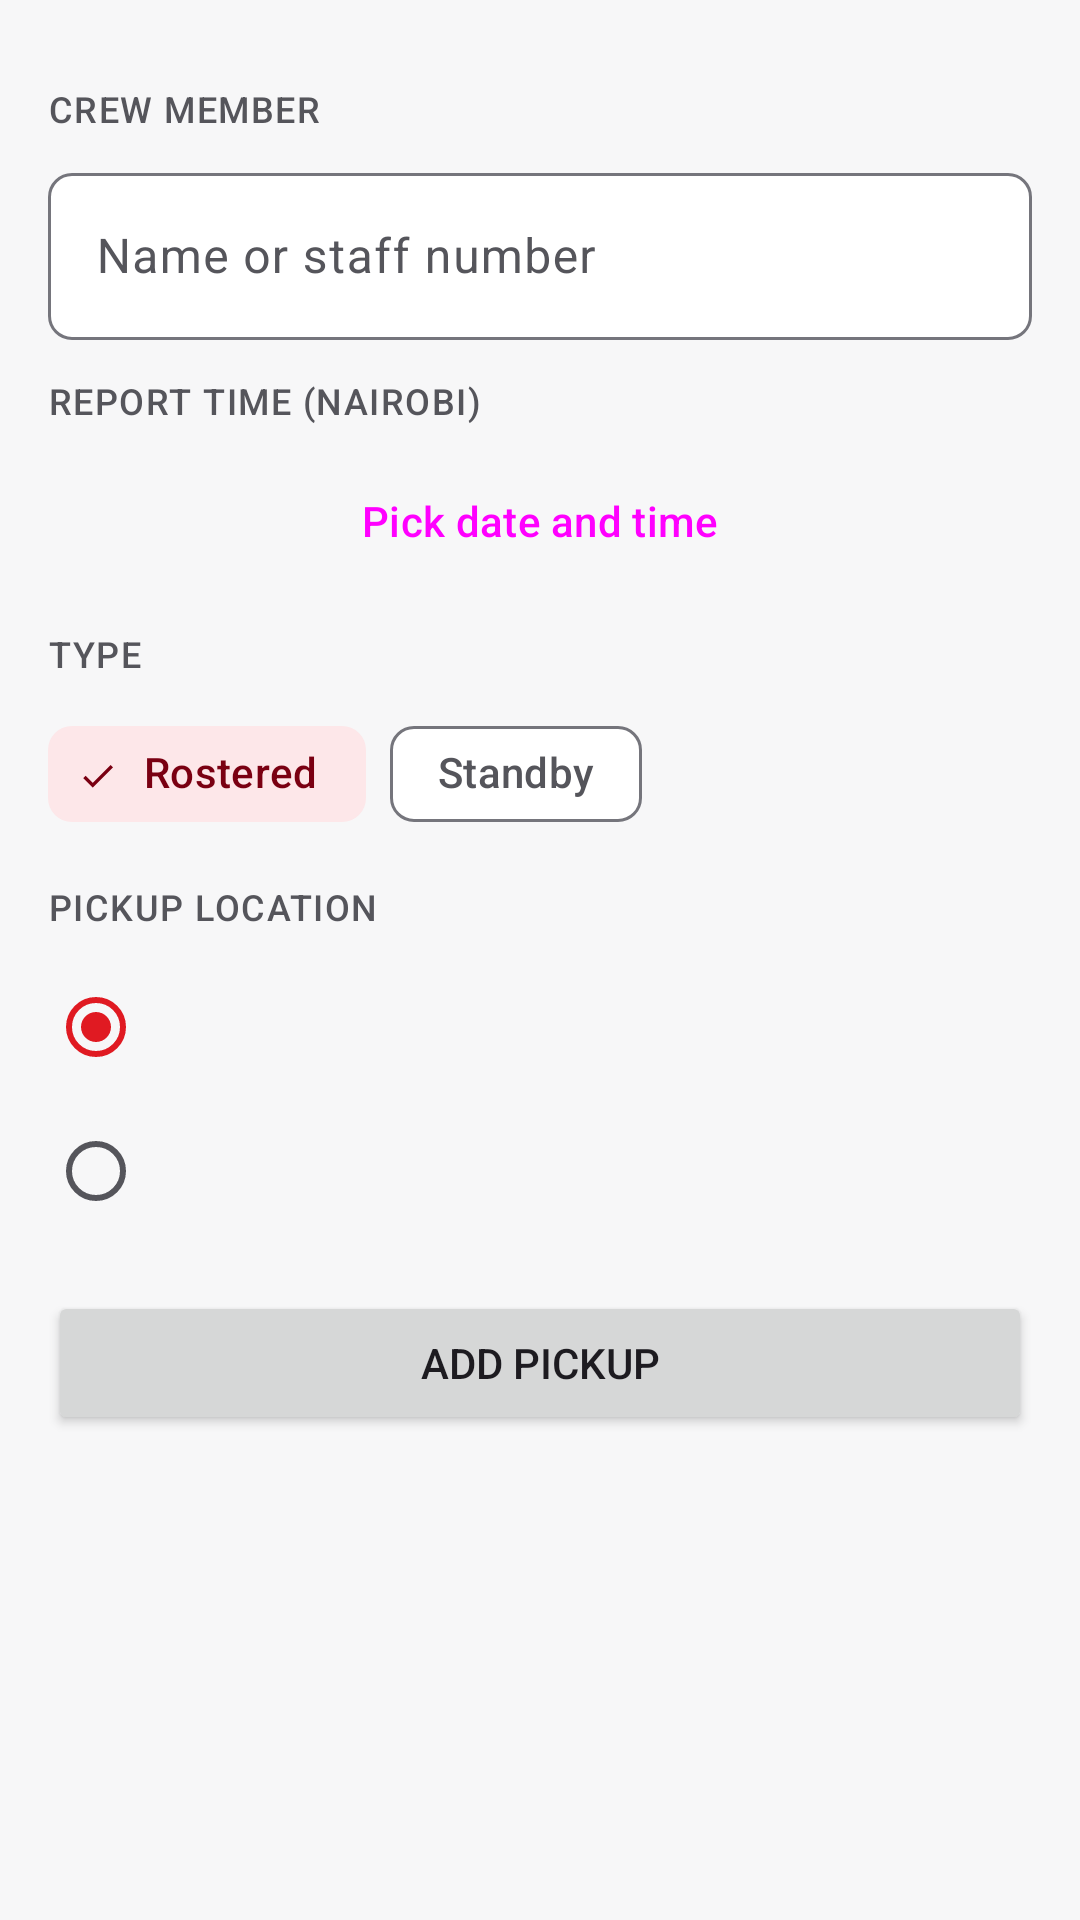

Produce the Android XML layout that renders to this screen, including the resource entries it uses.
<!-- AndroidManifest.xml: application theme Theme.ACDOS -->
<!-- res/layout/fragment_add_pickup.xml -->
<?xml version="1.0" encoding="utf-8"?>
<androidx.core.widget.NestedScrollView xmlns:android="http://schemas.android.com/apk/res/android"
    xmlns:app="http://schemas.android.com/apk/res-auto"
    android:layout_width="match_parent"
    android:layout_height="match_parent">

    <LinearLayout
        android:layout_width="match_parent"
        android:layout_height="wrap_content"
        android:orientation="vertical"
        android:padding="16dp">

        <TextView
            style="@style/Widget.ACDOS.Overline"
            android:text="@string/add_pickup_crew" />

        <com.google.android.material.textfield.TextInputLayout
            android:id="@+id/crew_search_layout"
            style="?attr/textInputOutlinedStyle"
            android:layout_width="match_parent"
            android:layout_height="wrap_content"
            android:hint="@string/add_pickup_search_hint">

            <com.google.android.material.textfield.TextInputEditText
                android:id="@+id/crew_search"
                android:layout_width="match_parent"
                android:layout_height="wrap_content"
                android:imeOptions="actionSearch"
                android:inputType="textPersonName" />

        </com.google.android.material.textfield.TextInputLayout>

        <com.google.android.material.card.MaterialCardView
            android:id="@+id/crew_card"
            android:layout_width="match_parent"
            android:layout_height="wrap_content"
            android:layout_marginTop="8dp"
            android:visibility="gone">

            <LinearLayout
                android:id="@+id/crew_rows"
                android:layout_width="match_parent"
                android:layout_height="wrap_content"
                android:divider="@drawable/divider_hairline"
                android:orientation="vertical"
                android:paddingVertical="4dp"
                android:showDividers="middle" />

        </com.google.android.material.card.MaterialCardView>

        <TextView
            style="@style/Widget.ACDOS.Overline"
            android:text="@string/add_pickup_report_time" />

        <Button
            android:id="@+id/report_time"
            style="?attr/materialButtonOutlinedStyle"
            android:layout_width="match_parent"
            android:layout_height="wrap_content"
            android:text="@string/add_pickup_pick_time" />

        <TextView
            style="@style/Widget.ACDOS.Overline"
            android:text="@string/add_pickup_type" />

        <com.google.android.material.chip.ChipGroup
            android:id="@+id/type"
            android:layout_width="match_parent"
            android:layout_height="wrap_content"
            app:checkedChip="@id/type_rostered"
            app:selectionRequired="true"
            app:singleSelection="true">

            <com.google.android.material.chip.Chip
                android:id="@+id/type_rostered"
                style="@style/Widget.Material3.Chip.Filter"
                android:layout_width="wrap_content"
                android:layout_height="wrap_content"
                android:text="@string/add_pickup_rostered" />

            <com.google.android.material.chip.Chip
                android:id="@+id/type_standby"
                style="@style/Widget.Material3.Chip.Filter"
                android:layout_width="wrap_content"
                android:layout_height="wrap_content"
                android:text="@string/add_pickup_standby" />

        </com.google.android.material.chip.ChipGroup>

        <TextView
            style="@style/Widget.ACDOS.Overline"
            android:text="@string/add_pickup_location" />

        <RadioGroup
            android:id="@+id/place"
            android:layout_width="match_parent"
            android:layout_height="wrap_content"
            android:checkedButton="@id/place_home">

            <com.google.android.material.radiobutton.MaterialRadioButton
                android:id="@+id/place_home"
                android:layout_width="match_parent"
                android:layout_height="wrap_content" />

            <com.google.android.material.radiobutton.MaterialRadioButton
                android:id="@+id/place_pin"
                android:layout_width="match_parent"
                android:layout_height="wrap_content" />

        </RadioGroup>

        <TextView
            android:id="@+id/failure"
            android:layout_width="match_parent"
            android:layout_height="wrap_content"
            android:layout_marginTop="16dp"
            android:textAppearance="?attr/textAppearanceBodyMedium"
            android:textColor="?attr/colorError"
            android:visibility="gone" />

        <Button
            android:id="@+id/save"
            android:layout_width="match_parent"
            android:layout_height="wrap_content"
            android:layout_marginTop="16dp"
            android:text="@string/add_pickup_save" />

    </LinearLayout>

</androidx.core.widget.NestedScrollView>
<!-- resources referenced by this layout -->
<resources>
  <string name="add_pickup_crew">Crew member</string>
  <string name="add_pickup_location">Pickup location</string>
  <string name="add_pickup_pick_time">Pick date and time</string>
  <string name="add_pickup_report_time">Report time (Nairobi)</string>
  <string name="add_pickup_rostered">Rostered</string>
  <string name="add_pickup_save">Add pickup</string>
  <string name="add_pickup_search_hint">Name or staff number</string>
  <string name="add_pickup_standby">Standby</string>
  <string name="add_pickup_type">Type</string>
  <style name="Theme.ACDOS" parent="Base.Theme.ACDOS" />
  <color name="kq_red">#E01A22</color>
  <color name="on_kq_red">#FFFFFF</color>
  <color name="role_primary_container">#FDE7E9</color>
  <color name="role_on_primary_container">#7A0012</color>
  <color name="role_primary_inverse">#FFB3B8</color>
  <color name="fixed_primary_fixed">#FDE7E9</color>
  <color name="fixed_primary_fixed_dim">#FFB3B8</color>
  <color name="fixed_on_primary_fixed">#3F0007</color>
  <color name="fixed_on_primary_fixed_variant">#7A0012</color>
  <color name="role_secondary">#55555B</color>
  <color name="role_on_secondary">#FFFFFF</color>
  <color name="fixed_neutral_fixed">#E8E8EB</color>
  <color name="fixed_neutral_fixed_dim">#D0D0D5</color>
  <color name="fixed_on_neutral_fixed">#1A1A1C</color>
  <color name="fixed_on_neutral_fixed_variant">#55555B</color>
  <color name="role_tertiary">#55555B</color>
  <color name="role_on_tertiary">#FFFFFF</color>
  <color name="role_tertiary_container">#E8E8EB</color>
  <color name="role_on_tertiary_container">#1A1A1C</color>
  <color name="role_background">#F7F7F8</color>
  <color name="role_on_surface">#1A1A1C</color>
  <color name="role_surface">#FFFFFF</color>
  <color name="role_surface_container_lowest">#FFFFFF</color>
  <color name="role_surface_container_low">#F4F4F5</color>
  <color name="role_surface_container">#EFEFF1</color>
  <color name="role_surface_container_high">#E8E8EB</color>
  <color name="role_surface_container_highest">#E1E1E5</color>
  <color name="role_surface_variant">#E8E8EB</color>
  <color name="role_surface_bright">#FFFFFF</color>
  <color name="role_surface_dim">#DADADE</color>
  <color name="role_surface_inverse">#2E2E33</color>
  <color name="role_on_surface_variant">#55555B</color>
  <color name="role_on_surface_inverse">#F1F1F3</color>
  <color name="role_outline">#75757C</color>
  <color name="role_outline_variant">#DEDEE2</color>
  <color name="role_error">#8C1D18</color>
  <color name="role_on_error">#FFFFFF</color>
  <color name="role_error_container">#F9DEDC</color>
  <color name="role_on_error_container">#8C1D18</color>
  <color name="role_warning_container">#FCEFC7</color>
  <color name="role_on_warning_container">#6B4500</color>
  <color name="role_success_container">#DCF3E3</color>
  <color name="role_on_success_container">#14532D</color>
  <style name="ShapeAppearance.ACDOS.ExtraSmall" parent="">
          <item name="cornerFamily">rounded</item>
          <item name="cornerSize">4dp</item>
      </style>
  <style name="ShapeAppearance.ACDOS.Small" parent="">
          <item name="cornerFamily">rounded</item>
          <item name="cornerSize">8dp</item>
      </style>
  <style name="ShapeAppearance.ACDOS.Medium" parent="">
          <item name="cornerFamily">rounded</item>
          <item name="cornerSize">12dp</item>
      </style>
  <style name="ShapeAppearance.ACDOS.Large" parent="">
          <item name="cornerFamily">rounded</item>
          <item name="cornerSize">16dp</item>
      </style>
  <style name="Widget.ACDOS.Button" parent="Widget.Material3.Button">
          <item name="shapeAppearance">@style/ShapeAppearance.ACDOS.Button</item>
      </style>
  <style name="ShapeAppearance.ACDOS.Button" parent="">
          <item name="cornerFamily">rounded</item>
          <item name="cornerSize">10dp</item>
      </style>
</resources>
